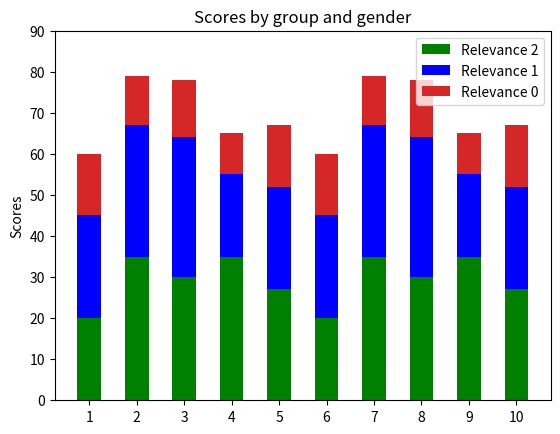

Reproduce this figure in Python.
# a stacked bar plot with errorbars
import numpy as np
import matplotlib.pyplot as plt


N = 10
rel2 = (20, 35, 30, 35, 27, 20, 35, 30, 35, 27)
rel1 = (25, 32, 34, 20, 25, 25, 32, 34, 20, 25)
rel0 = (15, 12, 14, 10, 15, 15, 12, 14, 10, 15)
ind = np.arange(N)    # the x locations for the groups
width = 0.5       # the width of the bars: can also be len(x) sequence

p1 = plt.bar(ind, rel2, width, color='green')
p2 = plt.bar(ind, rel1, width, color="blue", bottom=rel2)
p3 = plt.bar(ind, rel0, width, color="#d62728", bottom=[x+y for x, y in zip(rel1, rel2)])

plt.ylabel('Scores')
plt.title('Scores by group and gender')
plt.xticks(ind, range(1, 11))
plt.yticks(np.arange(0, 100, 10))
plt.legend((p1[0], p2[0], p3[0]), ('Relevance 2', 'Relevance 1', 'Relevance 0'))

plt.show()